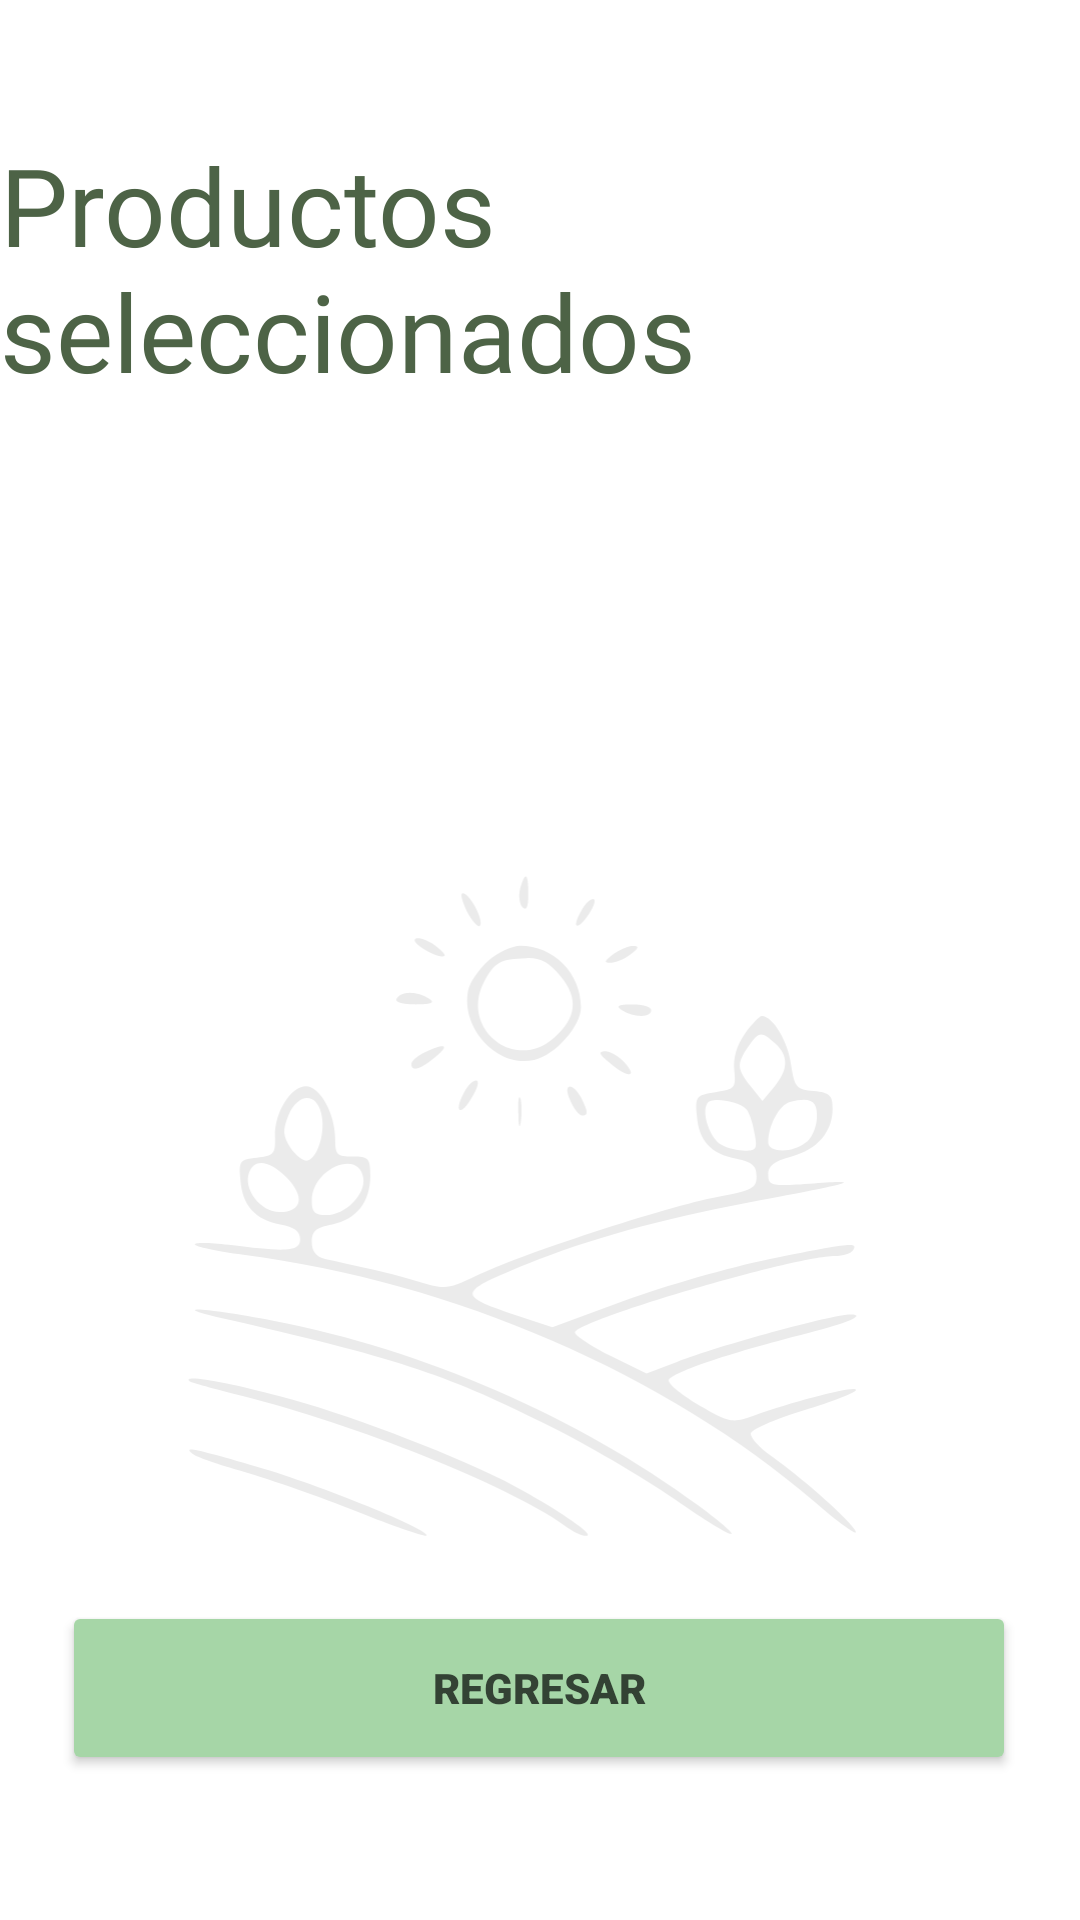

Android layout source for this screen:
<!-- AndroidManifest.xml: application theme Theme.EcoFresh -->
<!-- res/layout/activity_muestrario.xml -->
<?xml version="1.0" encoding="utf-8"?>
<androidx.constraintlayout.widget.ConstraintLayout xmlns:android="http://schemas.android.com/apk/res/android"
    xmlns:app="http://schemas.android.com/apk/res-auto"
    xmlns:tools="http://schemas.android.com/tools"
    android:layout_width="match_parent"
    android:layout_height="match_parent"
    tools:context=".Muestrario">

    

    <TextView
        android:id="@+id/text_muestras"
        android:layout_width="wrap_content"
        android:layout_height="wrap_content"
        android:layout_marginTop="44dp"
        android:fontFamily="@font/mangaka"
        android:text="@string/text_lista_productos"
        android:textColor="@color/texto_registro"
        android:textSize="36sp"
        app:layout_constraintEnd_toEndOf="parent"
        app:layout_constraintHorizontal_bias="0.522"
        app:layout_constraintStart_toStartOf="parent"
        app:layout_constraintTop_toTopOf="parent" />

    <ListView
        android:id="@+id/listViewProductos"
        android:layout_width="match_parent"
        android:layout_height="400dp"
        app:layout_constraintBottom_toBottomOf="parent"
        app:layout_constraintEnd_toEndOf="parent"
        app:layout_constraintHorizontal_bias="1.0"
        app:layout_constraintStart_toStartOf="parent"
        app:layout_constraintTop_toTopOf="parent"
        app:layout_constraintVertical_bias="0.497" />

    <ImageView
        android:id="@+id/logo"
        android:layout_width="282dp"
        android:layout_height="275dp"
        android:layout_marginTop="140dp"
        app:layout_constraintEnd_toEndOf="parent"
        app:layout_constraintStart_toStartOf="parent"
        app:layout_constraintTop_toBottomOf="@+id/text_muestras"
        app:srcCompat="@drawable/logo_verde_sin_fondo" />

    <Button
        android:id="@+id/volver"
        android:layout_width="318dp"
        android:layout_height="58dp"
        android:backgroundTint="@color/verde_email_cliente"
        android:fontFamily="sans-serif-black"
        android:text="@string/text_BotonRegresar"
        android:textColor="@color/dunkel_text_boton"
        app:cornerRadius="32sp"
        app:layout_constraintBottom_toBottomOf="parent"
        app:layout_constraintEnd_toEndOf="parent"
        app:layout_constraintHorizontal_bias="0.494"
        app:layout_constraintStart_toStartOf="parent"
        app:layout_constraintTop_toBottomOf="@+id/listViewProductos"
        app:layout_constraintVertical_bias="0.231"
        app:strokeColor="@color/borde_boton" />

</androidx.constraintlayout.widget.ConstraintLayout>
<!-- resources referenced by this layout -->
<resources>
  <color name="borde_boton">#3C3A3A</color>
  <color name="dunkel_text_boton">#334234</color>
  <color name="texto_registro">#4D6346</color>
  <color name="verde_email_cliente">#A6D6A7</color>
  <!-- drawable logo_verde_sin_fondo: vector/xml drawable (drawable, 5685 chars, omitted) -->
  <string name="text_BotonRegresar">Regresar</string>
  <string name="text_lista_productos">Productos seleccionados</string>
  <style name="Theme.EcoFresh" parent="Theme.MaterialComponents.DayNight.DarkActionBar">
          
          <item name="colorPrimary">#A6D6A7</item>
          <item name="colorPrimaryVariant">#A6D6A7</item>
          <item name="colorOnPrimary">@color/white</item>
          
          <item name="colorSecondary">@color/teal_200</item>
          <item name="colorSecondaryVariant">@color/teal_700</item>
          <item name="colorOnSecondary">@color/black</item>
          
          <item name="android:statusBarColor">?attr/colorPrimaryVariant</item>
          
      </style>
  <color name="white">#FFFFFFFF</color>
  <color name="teal_200">#FF03DAC5</color>
  <color name="teal_700">#FF018786</color>
  <color name="black">#FF000000</color>
</resources>
